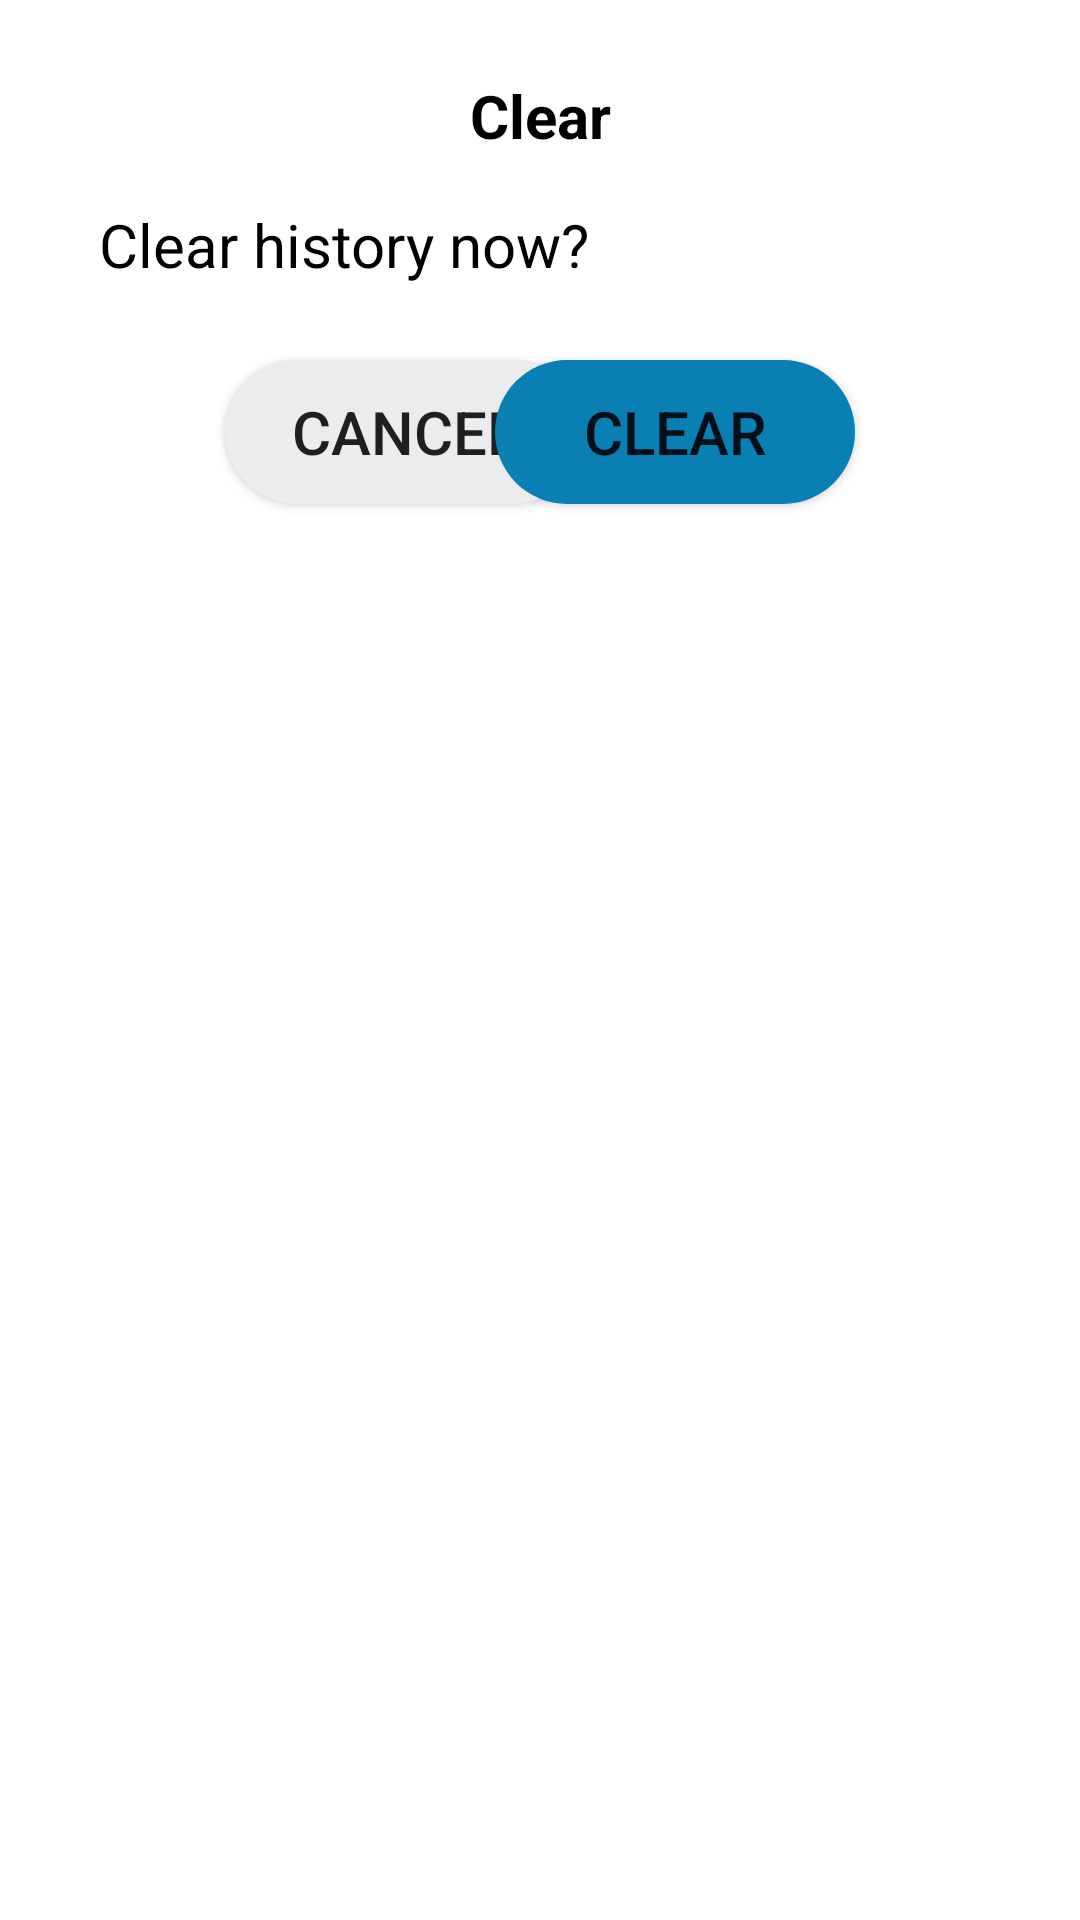

Android layout source for this screen:
<!-- AndroidManifest.xml: application theme Theme.Kalculator -->
<!-- res/layout/clear_history.xml -->
<?xml version="1.0" encoding="utf-8"?>

<androidx.constraintlayout.widget.ConstraintLayout xmlns:android="http://schemas.android.com/apk/res/android"
    xmlns:app="http://schemas.android.com/apk/res-auto"
    xmlns:tools="http://schemas.android.com/tools"
    android:layout_width="match_parent"
    android:layout_height="match_parent"
    android:orientation="vertical"
    android:padding="25dp">

    <TextView
        android:id="@+id/textView"
        android:layout_width="wrap_content"
        android:layout_height="wrap_content"
        android:layout_gravity="center"
        android:text="Clear"
        android:textColor="@color/black"
        android:textStyle="bold"
        app:layout_constraintEnd_toEndOf="parent"
        app:layout_constraintStart_toStartOf="parent"
        app:layout_constraintTop_toTopOf="parent" />


    <TextView
        android:id="@+id/textView2"
        android:layout_width="wrap_content"
        android:layout_height="wrap_content"
        android:layout_marginStart="8dp"
        android:layout_marginTop="16dp"
        android:text="@string/clear_history_text"
        android:textColor="@color/black"
        app:layout_constraintStart_toStartOf="parent"
        app:layout_constraintTop_toBottomOf="@+id/textView" />

    <androidx.appcompat.widget.AppCompatButton
        android:id="@+id/cancel_btn"
        android:layout_width="120dp"
        android:layout_height="wrap_content"
        android:layout_marginStart="50dp"
        android:layout_marginTop="25dp"
        android:layout_weight="1"
        android:background="@drawable/curve_btn"
        android:text="@string/cancel_btn"
        app:layout_constraintStart_toStartOf="parent"
        app:layout_constraintTop_toBottomOf="@+id/textView2" />

    <androidx.appcompat.widget.AppCompatButton
        android:id="@+id/clear_btn"
        android:layout_width="120dp"
        android:layout_height="wrap_content"
        android:layout_marginTop="25dp"
        android:layout_marginEnd="50dp"
        android:layout_weight="1"
        android:background="@drawable/curve_btn_blue"
        android:text="@string/clear_btn"
        app:layout_constraintEnd_toEndOf="parent"
        app:layout_constraintTop_toBottomOf="@+id/textView2" />


</androidx.constraintlayout.widget.ConstraintLayout>
<!-- resources referenced by this layout -->
<resources>
  <color name="black">#FF000000</color>
  <!-- drawable curve_btn (drawable) -->
  <?xml version="1.0" encoding="utf-8"?>
  
  <shape xmlns:android="http://schemas.android.com/apk/res/android">
      <solid android:color="@color/light_grey" />
  
      <corners
          android:radius="100dp"/>
  </shape>
  <!-- drawable curve_btn_blue (drawable) -->
  <?xml version="1.0" encoding="utf-8"?>
  
  <shape xmlns:android="http://schemas.android.com/apk/res/android">
      <solid android:color="@color/blue" />
  
      <corners
          android:radius="100dp"/>
  </shape>
  <string name="cancel_btn">Cancel</string>
  <string name="clear_btn">Clear</string>
  <string name="clear_history_text">Clear history now?</string>
  <style name="Theme.Kalculator" parent="Theme.MaterialComponents.Light.NoActionBar">
          
          <item name="colorPrimary">@color/white</item>
          <item name="colorPrimaryVariant">@color/purple_700</item>
          <item name="colorOnPrimary">@color/black</item>
          <item name="android:textSize">20dp</item>
          
          <item name="colorSecondary">@color/teal_200</item>
          <item name="colorSecondaryVariant">@color/teal_700</item>
          <item name="colorOnSecondary">@color/black</item>
          
          <item name="android:statusBarColor">?attr/colorPrimaryVariant</item>
          
      </style>
  <color name="light_grey">#ECECEC</color>
  <color name="blue">#0A7FB4</color>
  <color name="white">#FFFFFFFF</color>
  <color name="purple_700">#FF3700B3</color>
  <color name="teal_200">#FF03DAC5</color>
  <color name="teal_700">#FF018786</color>
</resources>
